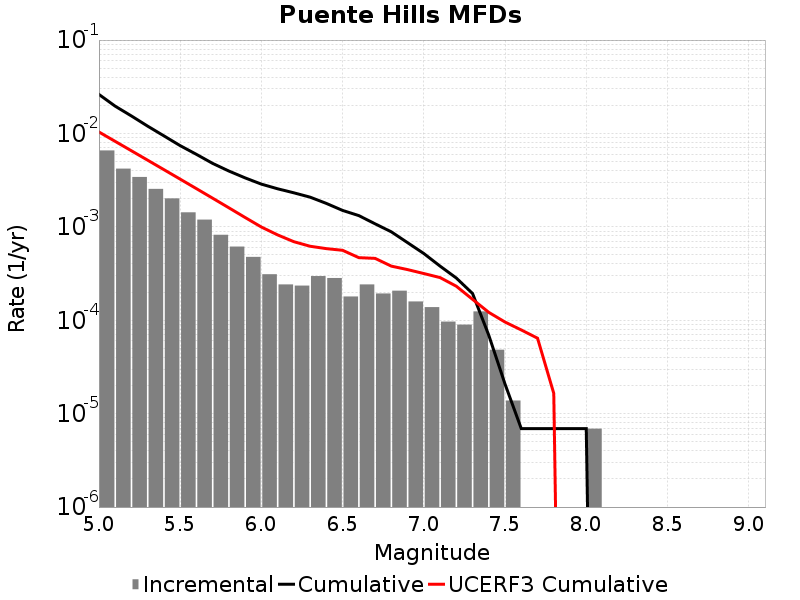

The table this chart was drawn from, first rows:
Magnitude, Incremental Rate, Cumulative Rate, UCERF3 Cumulative Rate
5.05, 0.006578, 0.02617, 0.01037
5.15, 0.004201, 0.01959, 0.008228
5.25, 0.00342, 0.01539, 0.006525
5.35, 0.00255, 0.01197, 0.005172
5.45, 0.002018, 0.009424, 0.004097
5.55, 0.00143, 0.007407, 0.003244
5.65, 0.001195, 0.005977, 0.002566
5.75, 8.2220667E-4, 0.004781, 0.002027
5.85, 6.149277E-4, 0.003959, 0.001599
5.95, 4.767417E-4, 0.003344, 0.001259
6.05, 3.109185E-4, 0.002867, 9.95729E-4
6.15, 2.418255E-4, 0.002556, 8.200533E-4
6.25, 2.349162E-4, 0.002315, 6.935869E-4
6.35, 2.970999E-4, 0.00208, 6.199923E-4
6.45, 2.832813E-4, 0.001783, 5.845963E-4
6.55, 1.796418E-4, 0.001499, 5.610939E-4
6.65, 2.418255E-4, 0.00132, 4.679507E-4
6.75, 1.934604E-4, 0.001078, 4.5997687E-4
6.85, 2.07279E-4, 8.843904E-4, 3.797763E-4
6.95, 1.589139E-4, 6.771114E-4, 3.4868479E-4
7.05, 1.3818599E-4, 5.181975E-4, 3.1635893E-4
7.15, 9.67302E-5, 3.800115E-4, 2.8644162E-4
7.25, 8.98209E-5, 2.832813E-4, 2.3142782E-4
7.35, 1.243674E-4, 1.934604E-4, 1.675073E-4
7.45, 4.83651E-5, 6.9092996E-5, 1.2147725E-4
7.55, 1.38186E-5, 2.0727899E-5, 9.567858E-5
7.65, 0.0, 6.9093E-6, 7.872752E-5
7.75, 0.0, 6.9093E-6, 6.427348E-5
7.85, 0.0, 6.9093E-6, 1.6482316E-5
7.95, 0.0, 6.9093E-6, 0.0
8.05, 6.9093E-6, 6.9093E-6, 0.0
8.15, 0.0, 0.0, 0.0
8.25, 0.0, 0.0, 0.0
8.35, 0.0, 0.0, 0.0
8.45, 0.0, 0.0, 0.0
8.55, 0.0, 0.0, 0.0
8.65, 0.0, 0.0, 0.0
8.75, 0.0, 0.0, 0.0
8.85, 0.0, 0.0, 0.0
8.95, 0.0, 0.0, 0.0
9.05, 0.0, 0.0, 0.0
